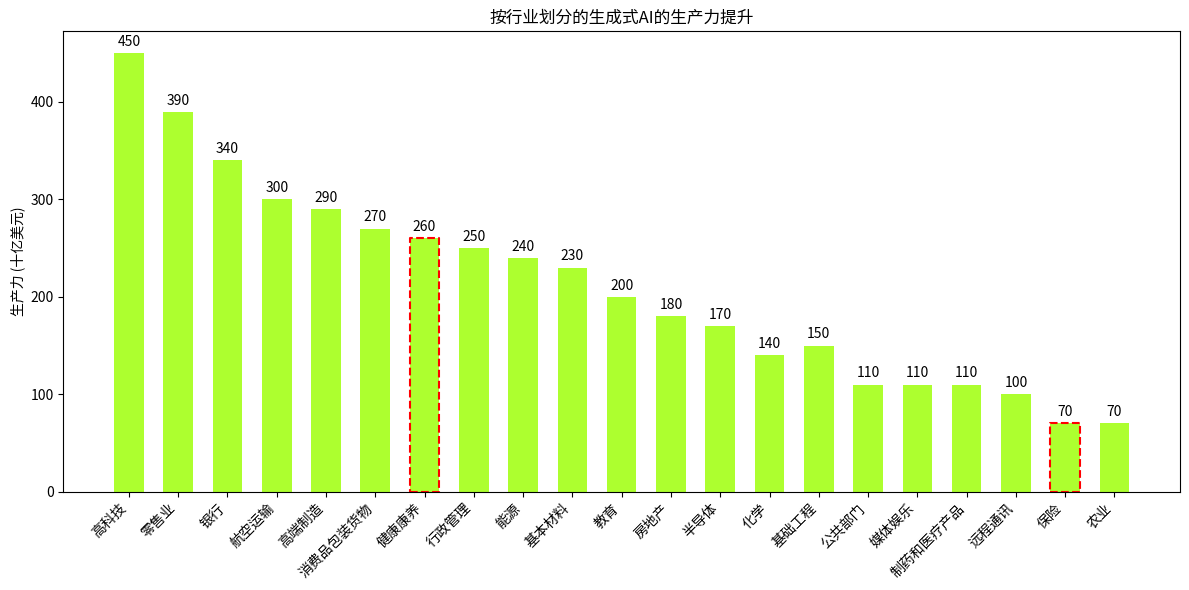

The matplotlib source for this figure:
import matplotlib.pyplot as plt
import numpy as np

# 行业名称
industries = ["高科技", "零售业", "银行", "航空运输", "高端制造", "消费品包装货物", "健康康养", "行政管理", "能源", 
              "基本材料", "教育", "房地产", "半导体", "化学", "基础工程", "公共部门", "媒体娱乐", 
              "制药和医疗产品", "远程通讯", "保险", "农业"]
# 生产力数据（十亿美元），大体模拟，可根据实际调整
productivity = [450, 390, 340, 300, 290, 270, 260, 250, 240, 230, 200, 180, 170, 140, 150, 110, 110, 110, 100, 70, 70]
# 标记需要特殊框选的行业索引
special_indices = [6, 19]  # 健康康养、保险对应的索引

x = np.arange(len(industries))  # x 轴刻度位置
bar_width = 0.6  # 条形宽度

fig, ax = plt.subplots(figsize=(12, 6))

# 绘制条形图，颜色设置为接近的绿色
bars = ax.bar(x, productivity, width=bar_width, color='greenyellow')

# 添加标题
ax.set_title('按行业划分的生成式AI的生产力提升')

# 设置 x 轴刻度标签，旋转一定角度避免重叠
ax.set_xticks(x)
ax.set_xticklabels(industries, rotation=45, ha='right')

# 为特殊行业添加红色虚线框
for idx in special_indices:
    rect = bars[idx].get_bbox()
    ax.plot([rect.x0, rect.x1, rect.x1, rect.x0, rect.x0], 
            [rect.y0, rect.y0, rect.y1, rect.y1, rect.y0], 
            'r--', linewidth=1.5)

# 为每个条形添加数值标签
for bar in bars:
    height = bar.get_height()
    ax.annotate(f'{height}',
                xy=(bar.get_x() + bar.get_width() / 2, height),
                xytext=(0, 3),  # 垂直偏移 3 个点
                textcoords="offset points",
                ha='center', va='bottom')

# 设置 y 轴标签
ax.set_ylabel('生产力 (十亿美元)')

plt.tight_layout()  # 自动调整布局，避免标签重叠
plt.show()
